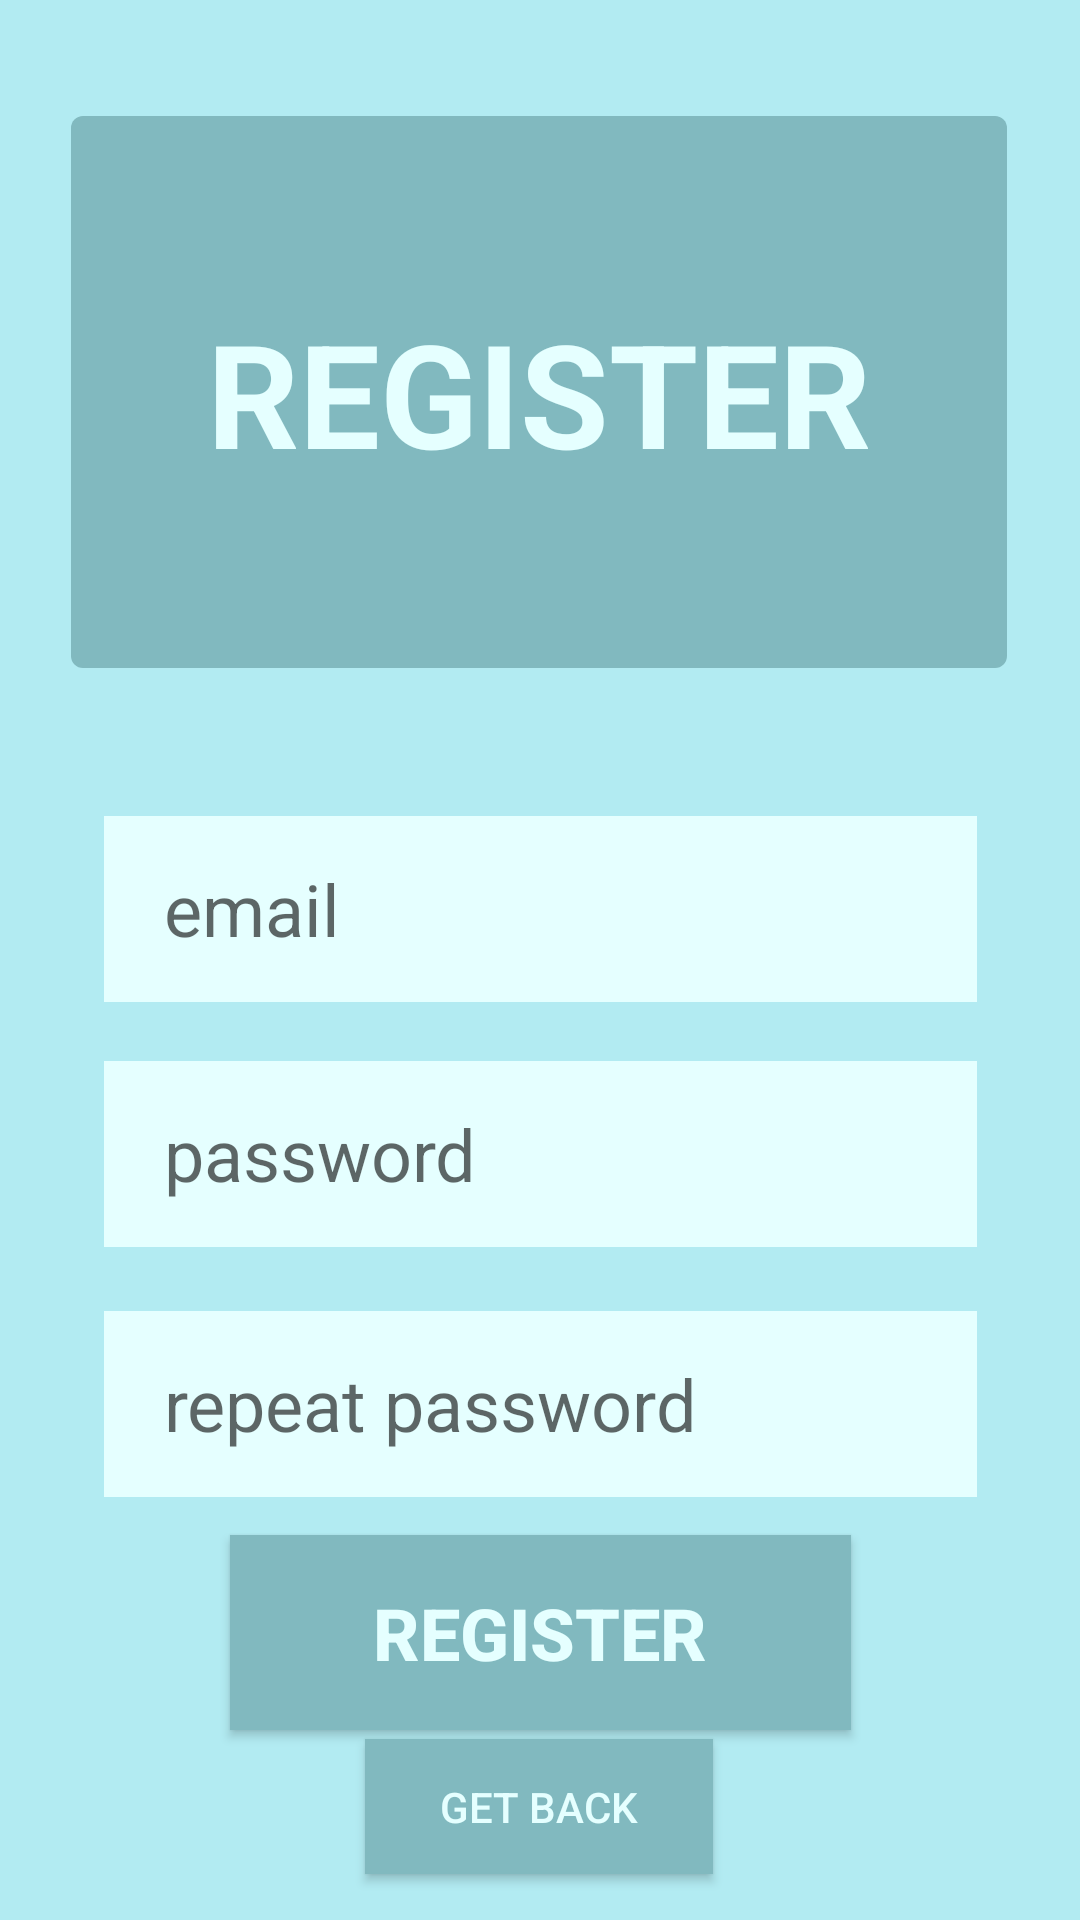

Layout XML and referenced resources for this Android screen:
<!-- AndroidManifest.xml: application theme Theme.LepszeDuolingo -->
<!-- res/layout/activity_register.xml -->
<?xml version="1.0" encoding="utf-8"?>
<androidx.constraintlayout.widget.ConstraintLayout xmlns:android="http://schemas.android.com/apk/res/android"
    xmlns:app="http://schemas.android.com/apk/res-auto"
    xmlns:tools="http://schemas.android.com/tools"
    android:layout_width="match_parent"
    android:layout_height="match_parent"
    tools:context=".RegisterActivity"
    android:background="@color/Main">
    <ImageView
        android:id="@+id/rectangle"
        android:layout_width="312dp"
        android:layout_height="184dp"
        android:src="@drawable/rectangle"
        app:layout_constraintBottom_toBottomOf="parent"
        app:layout_constraintEnd_toEndOf="parent"
        app:layout_constraintHorizontal_bias="0.494"
        app:layout_constraintStart_toStartOf="parent"
        app:layout_constraintTop_toTopOf="parent"
        app:layout_constraintVertical_bias="0.085"
        tools:ignore="MissingConstraints" />
    <TextView
        android:id="@+id/titleName"
        android:layout_width="wrap_content"
        android:layout_height="wrap_content"
        android:text="REGISTER"
        android:textColor="@color/MainLight"
        android:textSize="48sp"
        android:textStyle="bold"
        app:layout_constraintBottom_toBottomOf="@+id/rectangle"
        app:layout_constraintEnd_toEndOf="@+id/rectangle"
        app:layout_constraintStart_toStartOf="@+id/rectangle"
        app:layout_constraintTop_toTopOf="@+id/rectangle"
        app:layout_constraintVertical_bias="0.502" />

    <EditText
        android:id="@+id/inputRegisterEmail"
        android:layout_width="291dp"
        android:layout_height="62dp"
        android:layout_marginStart="32dp"
        android:layout_marginEnd="32dp"
        android:layout_marginBottom="16dp"
        android:background="@color/MainLight"
        android:ems="10"
        android:hint="email"
        android:inputType="textEmailAddress"
        android:paddingLeft="20dp"
        android:textColor="@color/MainDark"
        android:textSize="24sp"
        app:layout_constraintBottom_toBottomOf="parent"
        app:layout_constraintEnd_toEndOf="parent"
        app:layout_constraintHorizontal_bias="0.51"
        app:layout_constraintStart_toStartOf="parent"
        app:layout_constraintTop_toBottomOf="@+id/rectangle"
        app:layout_constraintVertical_bias="0.145" />

    <EditText
        android:id="@+id/inputRegisterPassword"
        android:layout_width="291dp"
        android:layout_height="62dp"
        android:layout_marginStart="32dp"
        android:layout_marginEnd="32dp"
        android:layout_marginBottom="16dp"
        android:background="@color/MainLight"
        android:ems="10"
        android:hint="password"
        android:inputType="textPassword"
        android:paddingLeft="20dp"
        android:textColor="@color/MainDark"
        android:textSize="24sp"
        app:layout_constraintBottom_toBottomOf="parent"
        app:layout_constraintEnd_toEndOf="parent"
        app:layout_constraintStart_toStartOf="parent"
        app:layout_constraintTop_toBottomOf="@+id/inputRegisterEmail"
        app:layout_constraintVertical_bias="0.086" />

    <EditText
        android:id="@+id/inputRegisterPasswordRe"
        android:layout_width="291dp"
        android:layout_height="62dp"
        android:layout_marginStart="32dp"
        android:layout_marginEnd="32dp"
        android:layout_marginBottom="16dp"
        android:background="@color/MainLight"
        android:ems="10"
        android:hint="repeat password"
        android:inputType="textPassword"
        android:paddingLeft="20dp"
        android:textColor="@color/MainDark"
        android:textSize="24sp"
        app:layout_constraintBottom_toBottomOf="parent"
        app:layout_constraintEnd_toEndOf="parent"
        app:layout_constraintHorizontal_bias="0.51"
        app:layout_constraintStart_toStartOf="parent"
        app:layout_constraintTop_toBottomOf="@+id/inputRegisterPassword"
        app:layout_constraintVertical_bias="0.145" />
    <androidx.appcompat.widget.AppCompatButton
        android:id="@+id/confirmRegisterButton"
        android:layout_width="207dp"
        android:layout_height="65dp"
        android:layout_marginStart="50dp"
        android:layout_marginEnd="50dp"
        android:background="@color/MainDark"
        android:text="Register"
        android:textColor="@color/MainLight"
        android:textSize="24sp"
        android:textStyle="bold"
        app:layout_constraintBottom_toBottomOf="parent"
        app:layout_constraintEnd_toEndOf="parent"
        app:layout_constraintStart_toStartOf="parent"
        app:layout_constraintTop_toBottomOf="@+id/inputRegisterPasswordRe"
        app:layout_constraintVertical_bias="0.167" />

    <androidx.appcompat.widget.AppCompatButton
        android:id="@+id/getBackRegisterButton"
        android:layout_width="116dp"
        android:layout_height="45dp"
        android:background="@color/MainDark"
        android:text="get back"
        android:textColor="@color/MainLight"
        app:layout_constraintBottom_toBottomOf="parent"
        app:layout_constraintEnd_toEndOf="parent"
        app:layout_constraintHorizontal_bias="0.498"
        app:layout_constraintStart_toStartOf="parent"
        app:layout_constraintTop_toBottomOf="@+id/confirmRegisterButton"
        app:layout_constraintVertical_bias="0.161" />

</androidx.constraintlayout.widget.ConstraintLayout>
<!-- resources referenced by this layout -->
<resources>
  <color name="Main">#B2EBF2</color>
  <color name="MainDark">#81B9BF</color>
  <color name="MainLight">#E5FFFF</color>
  <!-- drawable rectangle (drawable) -->
  <?xml version="1.0" encoding="utf-8"?>
  <shape xmlns:android="http://schemas.android.com/apk/res/android" android:shape="rectangle">
      <solid android:color="@color/MainDark"/>
      <corners android:radius="12px"/>
  </shape>
  <style name="Theme.LepszeDuolingo" parent="Theme.MaterialComponents.DayNight.NoActionBar">
          
          <item name="colorPrimary">@color/MainDark</item>
          <item name="colorPrimaryVariant">@color/teal_700</item>
          <item name="colorOnPrimary">@color/white</item>
          
          <item name="colorSecondary">@color/teal_200</item>
          <item name="colorSecondaryVariant">@color/teal_700</item>
          <item name="colorOnSecondary">@color/black</item>
          
          <item name="android:statusBarColor" tools:targetApi="l">?attr/colorPrimaryVariant</item>
          
      </style>
  <color name="teal_700">#FF018786</color>
  <color name="white">#FFFFFFFF</color>
  <color name="teal_200">#FF03DAC5</color>
  <color name="black">#FF000000</color>
</resources>
